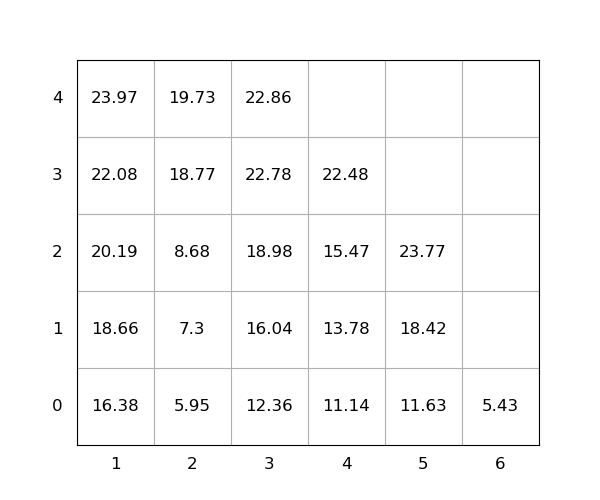

Values plotted in this chart, from the file beside it:
idx, loc_x, loc_y, loc_z, weight, group, score, seq, reloc, size(ft)
1, 1, 0, 0, 16.38, 0, 16.38, 1, 0, 20
2, 1, 0, 1, 18.66, 0, 18.66, 2, 0, 20
3, 1, 0, 2, 20.19, 0, 20.19, 3, 0, 20
4, 1, 0, 3, 22.08, 0, 22.08, 4, 0, 20
5, 4, 0, 0, 11.14, 0, 11.14, 5, 0, 20
6, 1, 0, 4, 23.97, 0, 23.97, 6, 0, 20
7, 4, 0, 1, 13.78, 0, 13.78, 7, 0, 20
8, 3, 0, 0, 12.36, 0, 12.36, 8, 0, 20
9, 5, 0, 0, 11.63, 0, 11.63, 9, 0, 20
10, 2, 0, 0, 5.95, 0, 5.95, 10, 0, 20
11, 5, 0, 1, 18.42, 0, 18.42, 11, 0, 20
12, 5, 0, 2, 23.77, 0, 23.77, 12, 0, 20
13, 3, 0, 1, 16.04, 0, 16.04, 13, 0, 20
14, 3, 0, 2, 18.98, 0, 18.98, 14, 0, 20
15, 2, 0, 1, 7.3, 0, 7.3, 15, 0, 20
16, 3, 0, 3, 22.78, 0, 22.78, 16, 0, 20
17, 4, 0, 2, 15.47, 0, 15.47, 17, 0, 20
18, 2, 0, 2, 8.68, 0, 8.68, 18, 0, 20
19, 4, 0, 3, 22.48, 0, 22.48, 19, 0, 20
20, 3, 0, 4, 22.86, 0, 22.86, 20, 0, 20
21, 2, 0, 3, 18.77, 0, 18.77, 21, 0, 20
22, 2, 0, 4, 19.73, 0, 19.73, 22, 0, 20
23, 6, 0, 0, 5.43, 0, 5.43, 23, 0, 20
